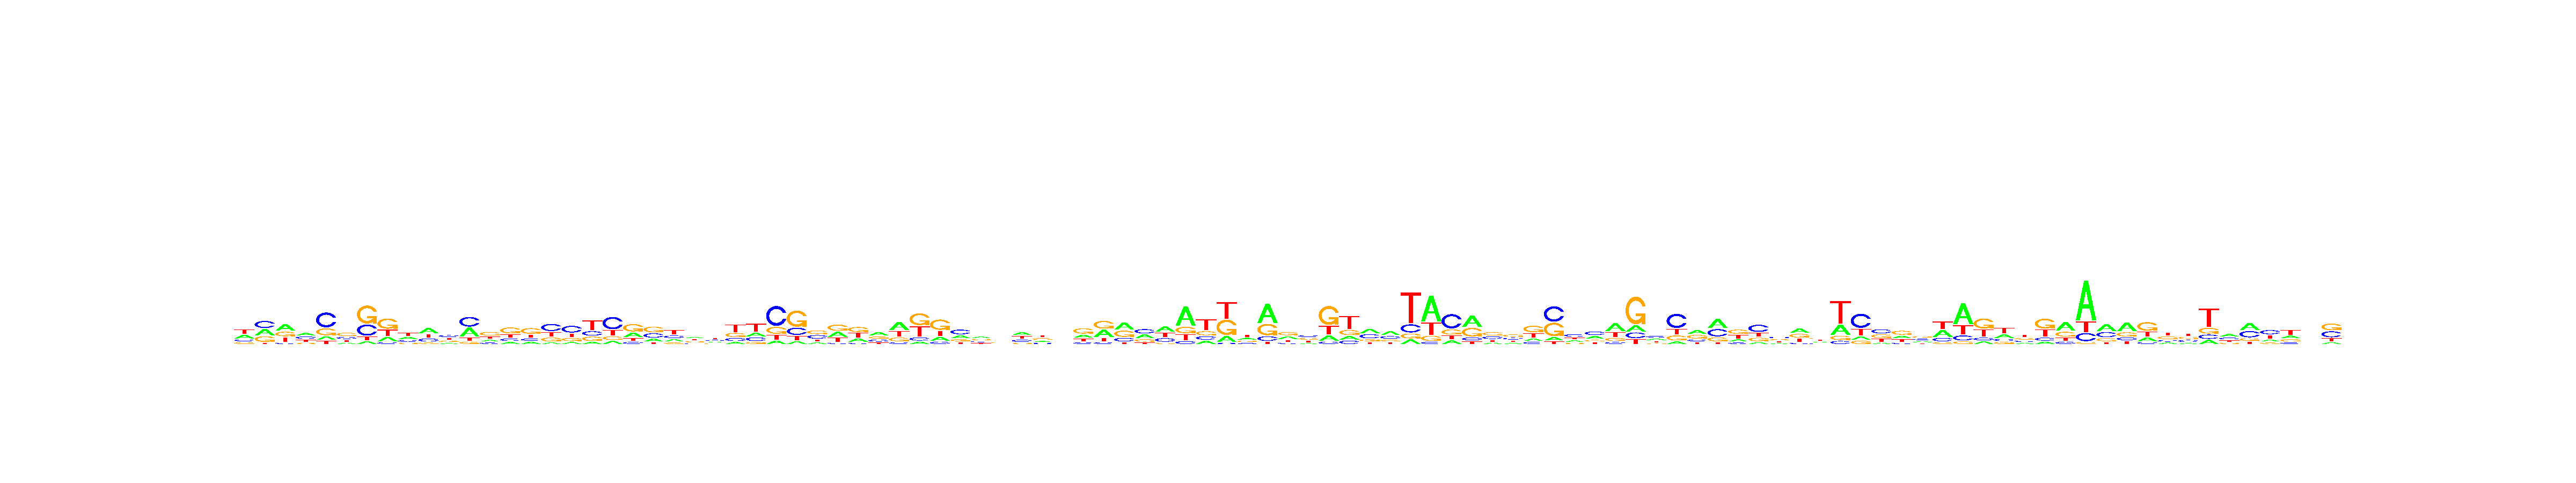

Source data for this figure (header and first rows):
, V1, V2, V3, V4, V5, V6, V7, V8, V9, V10, V11, V12, V13, V14, V15, V16, V17, V18, V19, V20, V21, V22, V23
A, 0.3224, 0.3099, 0.3931, 0.3241, 0.1276, 0.1516, 0.07717, 0.1908, 0.2991, 0.4004, 0.1631, 0.3769, 0.197, 0.1467, 0.1694, 0.08585, 0.1222, 0.09892, 0.1294, 0.2818, 0.1949, 0.2202, 0.3061
C, 0.163, 0.3541, 0.07625, 0.2885, 0.5231, 0.2511, 0.3148, 0.07758, 0.2121, 0.2352, 0.3318, 0.4034, 0.1549, 0.1769, 0.1698, 0.4177, 0.4448, 0.2143, 0.5125, 0.1178, 0.3015, 0.2347, 0.1567
G, 0.1415, 0.2824, 0.2712, 0.1182, 0.2424, 0.3863, 0.5088, 0.4573, 0.1371, 0.1065, 0.1987, 0.09085, 0.3959, 0.4389, 0.4415, 0.2305, 0.2086, 0.2121, 0.144, 0.4365, 0.3974, 0.1355, 0.2568
T, 0.373, 0.05357, 0.2594, 0.2692, 0.1069, 0.211, 0.09923, 0.2744, 0.3518, 0.258, 0.3064, 0.1288, 0.2522, 0.2374, 0.2193, 0.2659, 0.2244, 0.4747, 0.2141, 0.164, 0.1062, 0.4096, 0.2804
